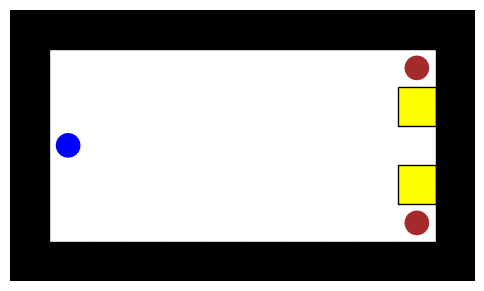

Reproduce this figure in Python.
import matplotlib.pyplot as plt
import matplotlib.patches as patches

# Defining levels
levels = [
    """
############
#         *#
#         D#
#P         #
#         D#
#         *#
############
"""
]

def drawSokobanLevel(level):
    fig, ax = plt.subplots(figsize=(6, 6))
    ax.set_aspect('equal')
    ax.set_xlim(0, len(level[0]))
    ax.set_ylim(0, len(level))
    ax.axis('off')

    for y, row in enumerate(level):
        for x, cell in enumerate(row):
            if cell == '#':
                ax.add_patch(patches.Rectangle((x, len(level) - y - 1), 1, 1, color='black'))
            elif cell == 'P':
                ax.add_patch(patches.Circle((x + 0.5, len(level) - y - 0.5), radius=0.3, color='blue'))
            elif cell == 'D':
                ax.add_patch(patches.Rectangle((x, len(level) - y - 1), 1, 1, facecolor='yellow', edgecolor='black'))
            elif cell == '*':
                ax.add_patch(patches.Circle((x + 0.5, len(level) - y - 0.5), radius=0.3, color='brown')) # Changed color to brown for the box

    plt.show()

# Drawing the levels
for level in levels:
    drawSokobanLevel(level.strip().split('\n'))
